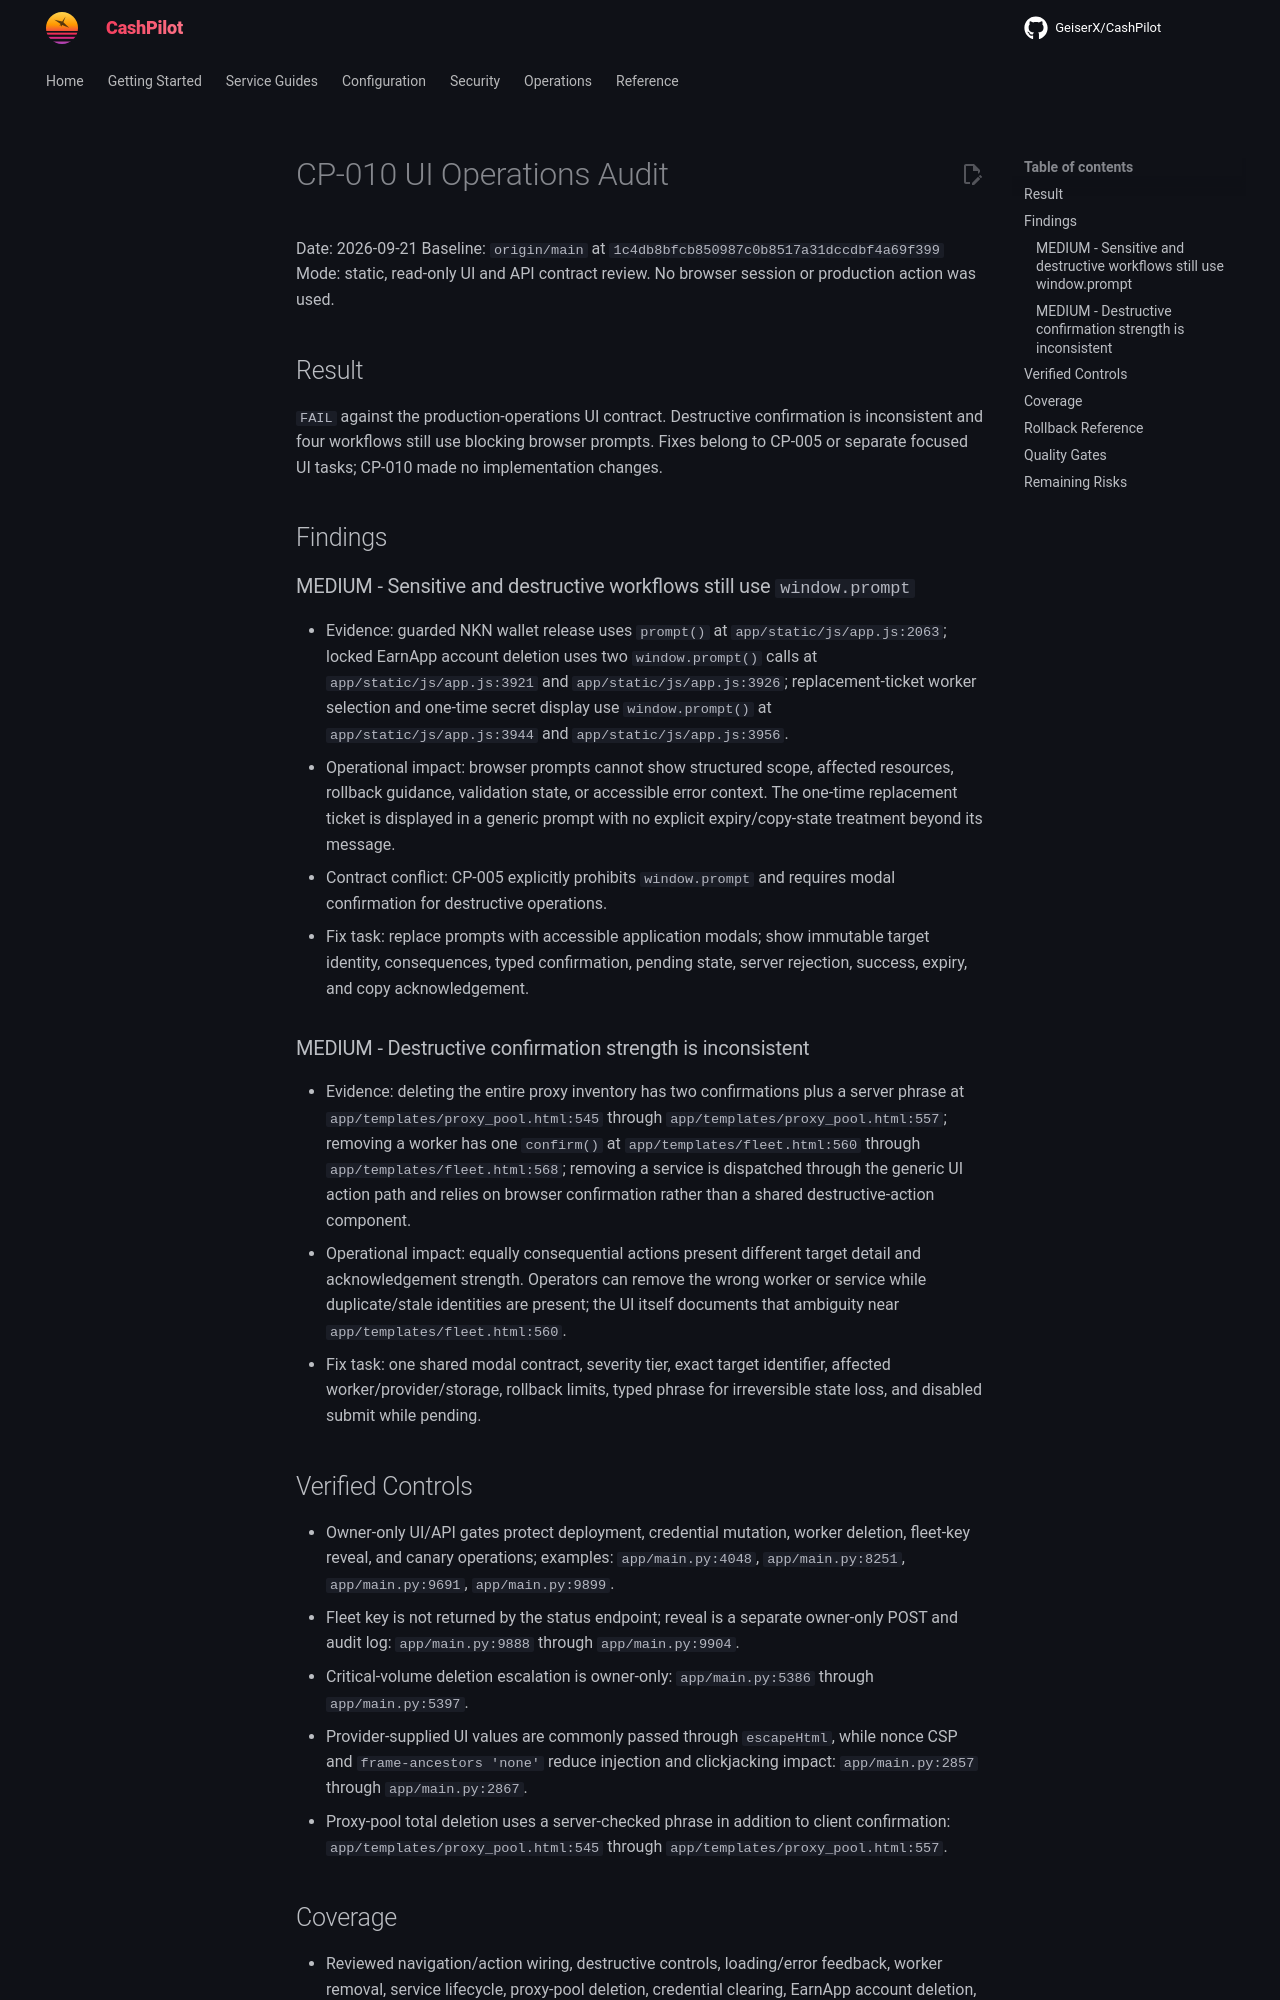

repository: assetforgeai-tech/CashPilot · page: evidence/CP-010-ui-ops/index.html · generator: mkdocs

# CP-010 UI Operations Audit

Date: 2026-09-21
Baseline: `origin/main` at `1c4db8bfcb850987c0b8517a31dccdbf4a69f399`
Mode: static, read-only UI and API contract review. No browser session or production action was used.

## Result

`FAIL` against the production-operations UI contract. Destructive confirmation is inconsistent and four workflows still use blocking browser prompts. Fixes belong to CP-005 or separate focused UI tasks; CP-010 made no implementation changes.

## Findings

### MEDIUM - Sensitive and destructive workflows still use `window.prompt`

- Evidence: guarded NKN wallet release uses `prompt()` at `app/static/js/app.js:2063`; locked EarnApp account deletion uses two `window.prompt()` calls at `app/static/js/app.js:3921` and `app/static/js/app.js:3926`; replacement-ticket worker selection and one-time secret display use `window.prompt()` at `app/static/js/app.js:3944` and `app/static/js/app.js:3956`.
- Operational impact: browser prompts cannot show structured scope, affected resources, rollback guidance, validation state, or accessible error context. The one-time replacement ticket is displayed in a generic prompt with no explicit expiry/copy-state treatment beyond its message.
- Contract conflict: CP-005 explicitly prohibits `window.prompt` and requires modal confirmation for destructive operations.
- Fix task: replace prompts with accessible application modals; show immutable target identity, consequences, typed confirmation, pending state, server rejection, success, expiry, and copy acknowledgement.

### MEDIUM - Destructive confirmation strength is inconsistent

- Evidence: deleting the entire proxy inventory has two confirmations plus a server phrase at `app/templates/proxy_pool.html:545` through `app/templates/proxy_pool.html:557`; removing a worker has one `confirm()` at `app/templates/fleet.html:560` through `app/templates/fleet.html:568`; removing a service is dispatched through the generic UI action path and relies on browser confirmation rather than a shared destructive-action component.
- Operational impact: equally consequential actions present different target detail and acknowledgement strength. Operators can remove the wrong worker or service while duplicate/stale identities are present; the UI itself documents that ambiguity near `app/templates/fleet.html:560`.
- Fix task: one shared modal contract, severity tier, exact target identifier, affected worker/provider/storage, rollback limits, typed phrase for irreversible state loss, and disabled submit while pending.
